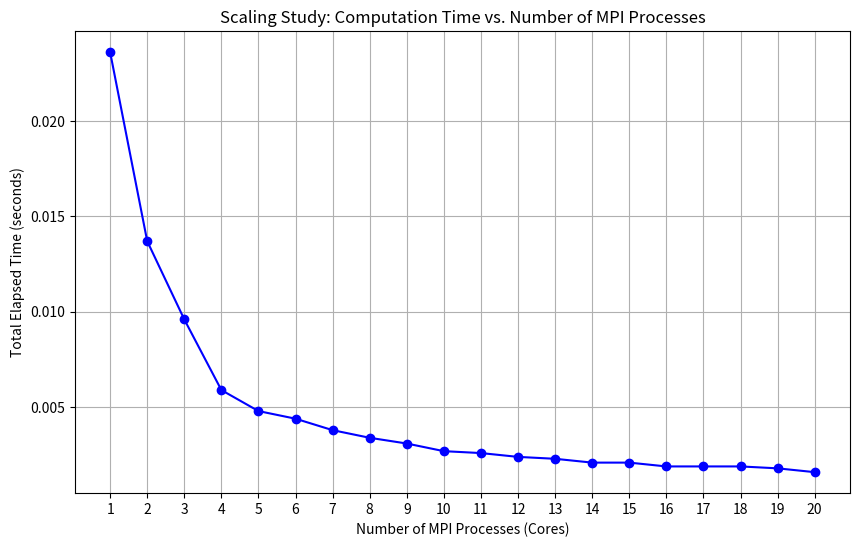

Write the Python code that produced this figure.
import matplotlib.pyplot as plt

cores = [1, 2, 3, 4, 5, 6, 7, 8, 9, 10,
         11, 12, 13, 14, 15, 16, 17, 18, 19, 20]

# Corresponding total elapsed times (in seconds) for each run
elapsed_times = [
    0.0236, 0.0137, 0.0096, 0.0059, 0.0048,
    0.0044, 0.0038, 0.0034, 0.0031, 0.0027,
    0.0026, 0.0024, 0.0023, 0.0021, 0.0021,
    0.0019, 0.0019, 0.0019, 0.0018, 0.0016
]

# Create the plot
plt.figure(figsize=(10, 6))
plt.plot(cores, elapsed_times, marker='o', linestyle='-', color='b')

# Labeling axes and title
plt.xlabel("Number of MPI Processes (Cores)")
plt.ylabel("Total Elapsed Time (seconds)")
plt.title("Scaling Study: Computation Time vs. Number of MPI Processes")
plt.xticks(cores)  # Show integer ticks for each core count
plt.grid(True)

# Save the plot to the current directory as a PNG file
plt.savefig("q1b_plot.png", dpi=300, bbox_inches="tight")